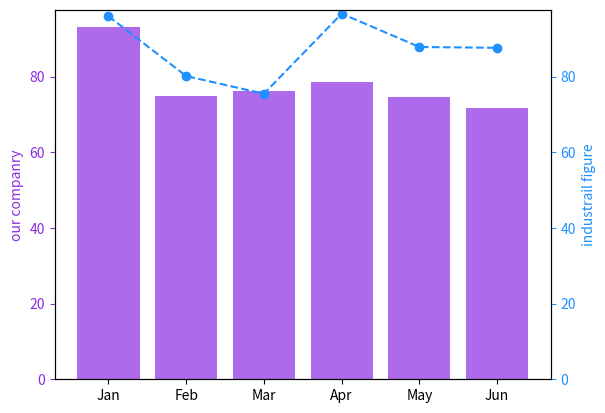

This figure's Python source:
import matplotlib.pyplot as plt
import numpy as np

def combo1():
    monthLabels  = np.array(['Jan', 'Feb', 'Mar', 'Apr', 'May', 'Jun'])
    x = np.arange(monthLabels.size)
    y = np.random.normal(80, 10, x.size)
    y2 = np.random.normal(95,10,x.size)

    fig, ax1 = plt.subplots()
    #setting secondary axis
    ax2 = ax1.twinx()

    #setting ticks
    plt.xticks(x,labels = monthLabels)
    #plotting bar graph
    ax1.bar(x, y,
            color = 'blueviolet', alpha = 0.7)
    ax1.set_ylabel("our company sales")
    ax1.tick_params('y', colors= 'blueviolet')
    ax1.set_ylabel("our companry", color = 'blueviolet')
    # plotting line graph
    ax2.plot(x, y2,
             marker = 'o', linestyle = '--',
             color = 'dodgerblue')

    #decoration
    ax2.tick_params('y', colors = 'dodgerblue')
    ax2.set_ylabel("industrail figure", color = 'dodgerblue')
    ax2.set_ylim(0)
    plt.show()

if __name__ == '__main__':
    combo1()